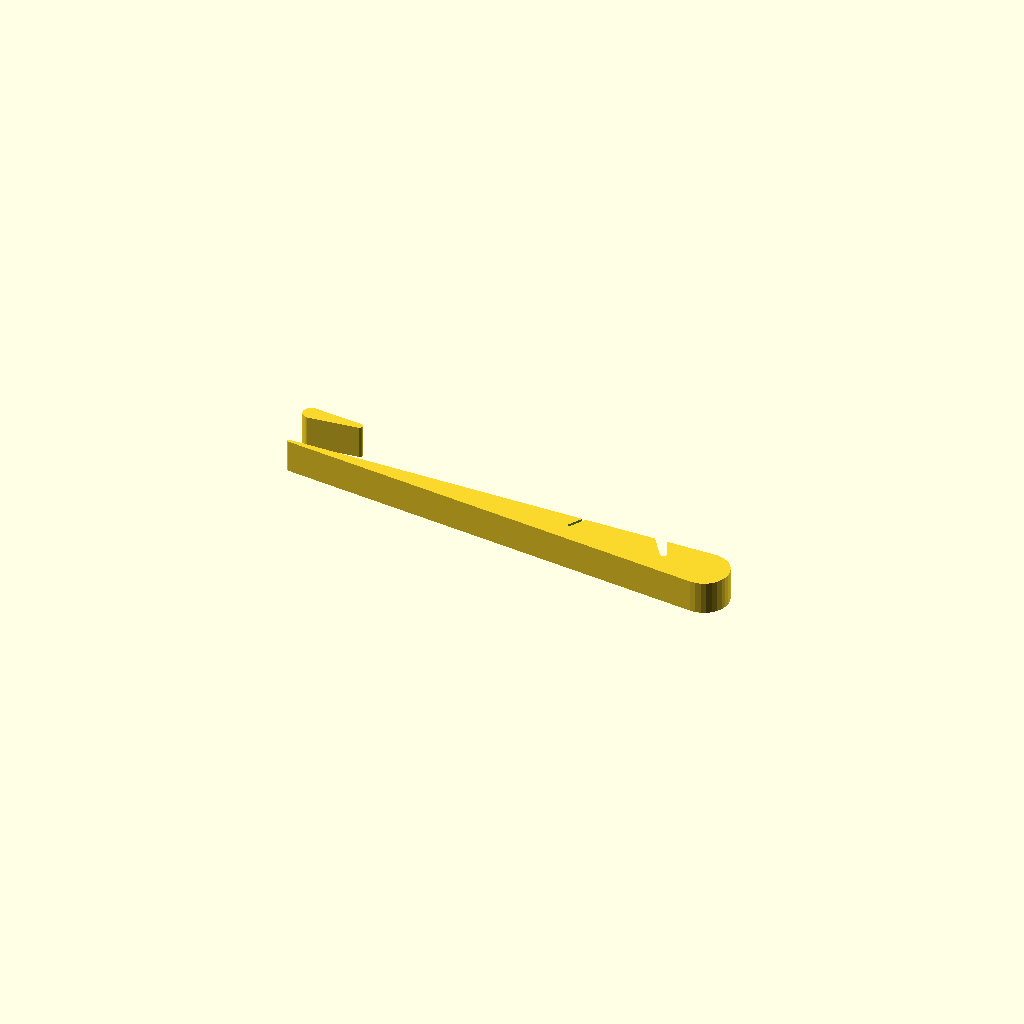
Cell 1: rendered with the file's own defaults.
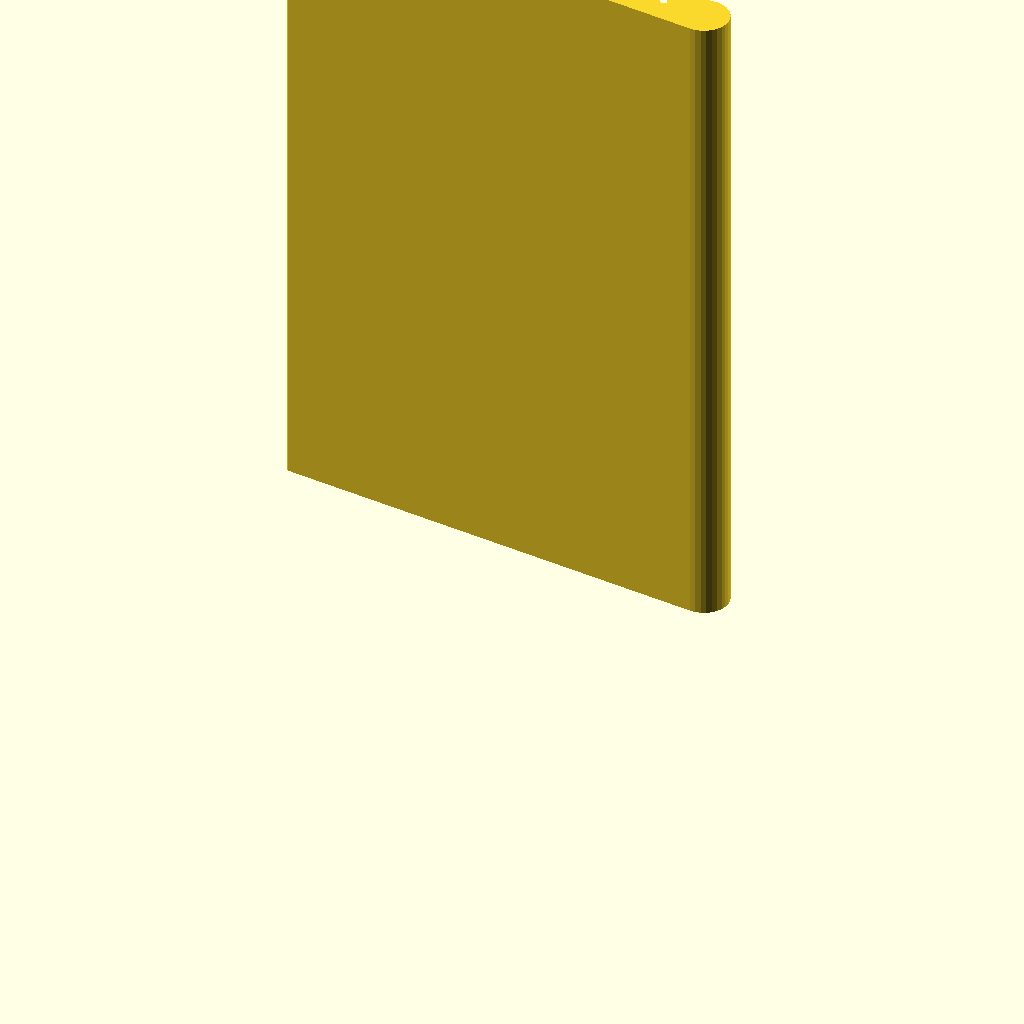
Cell 2: the same model with width = 200.
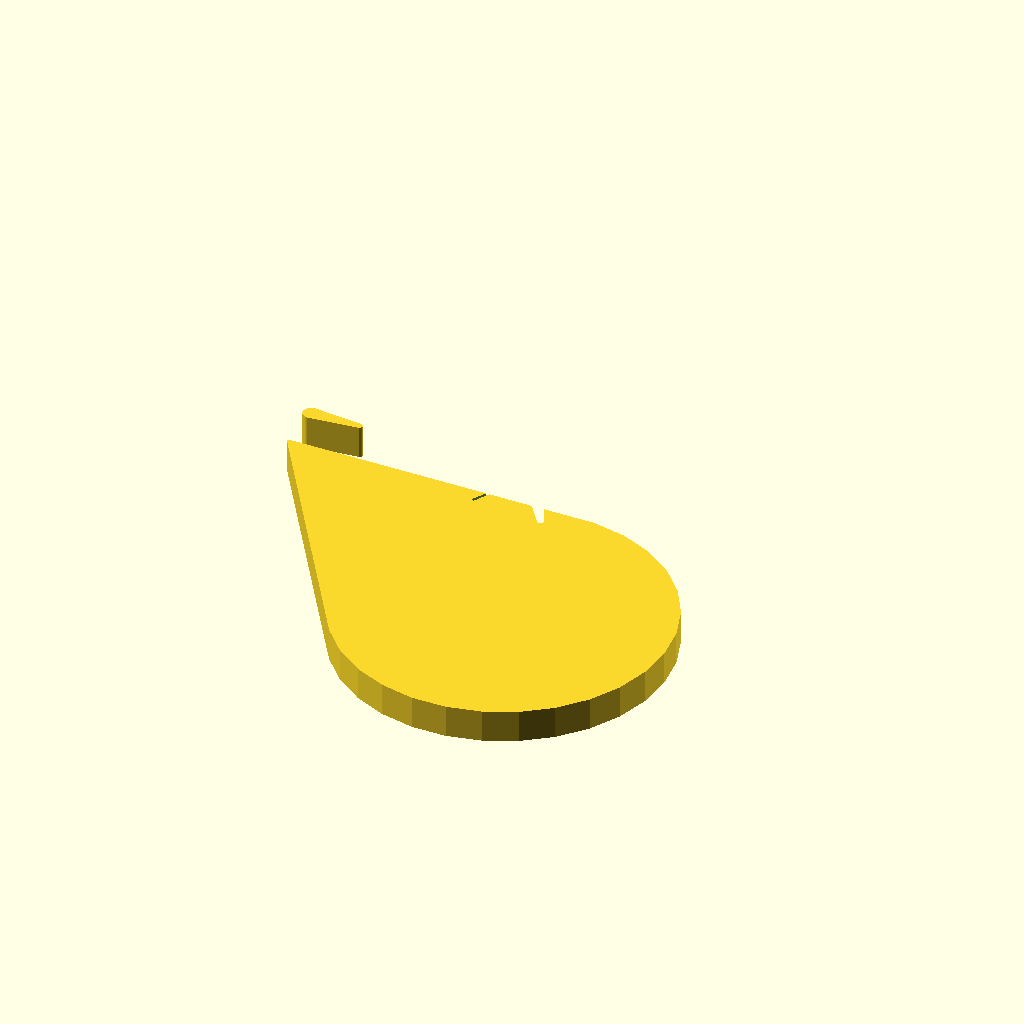
Cell 3: the same model with height = 100.
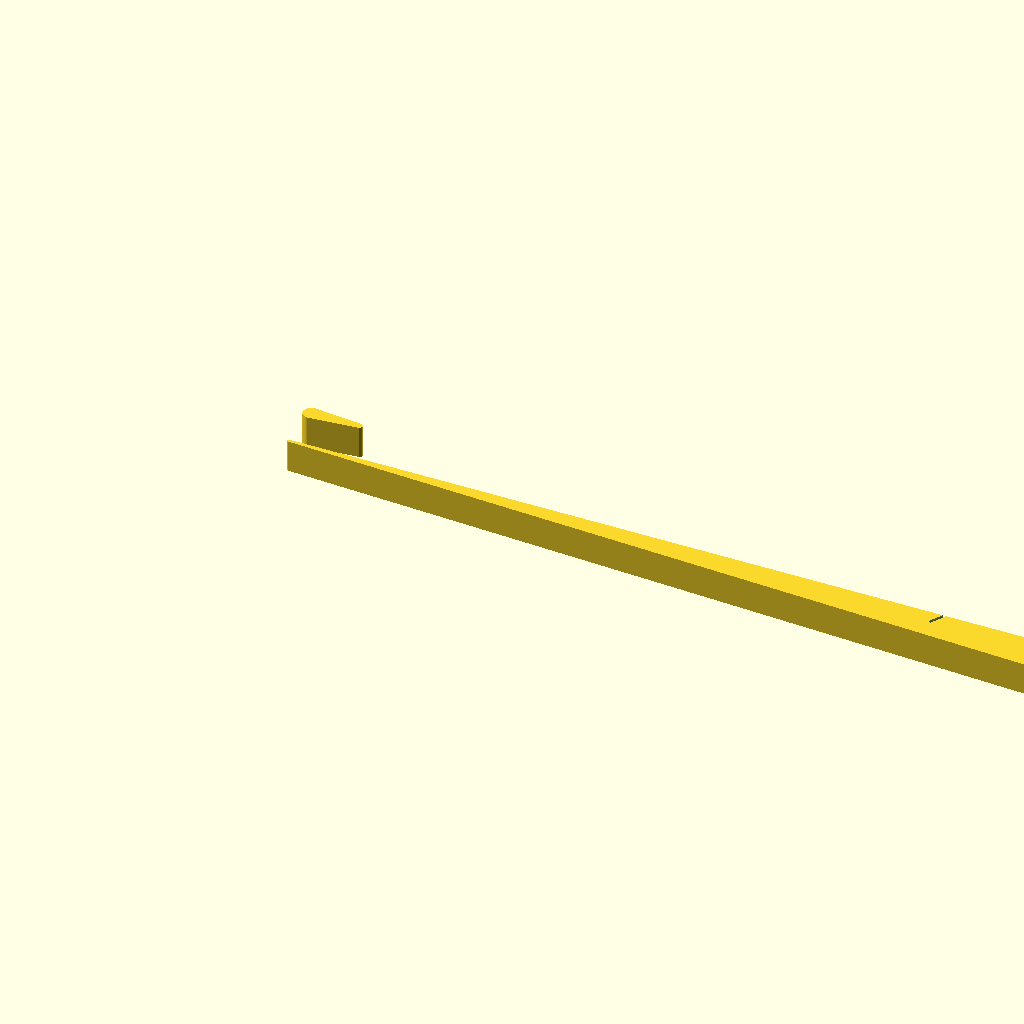
Cell 4 — length set to 300, the other parameters unchanged.
One fixed orthographic camera (rotation 55°, 0°, 25°; colour scheme Cornfield) for every cell.
The OpenSCAD source (inputs/thingiverse/thing-2393037/files/sanding-block.scad):
part = "both";  // [first:Block only,second:Wedge only,both:Block and wedge]

width = 10; // [1:1:200]
height = 15; // [10:1:100]
length = 140; // [40:1:300]
paperThickness = 0.45; // [0.05:0.05:2]

/* [HIDDEN] */
$fs=0.5;

module wedge(width)
{
	hull()
	{
		translate([0,0,-15]) rotate([90,0,0]) cylinder(h=width,d=5,center=true);
		rotate([90,0,0]) cylinder(h=width,d=2,center=true);
	}
}

module block(width,height,length,paperThickness)
{
	difference()
	{
		difference()
		{
			/* MAIN BLOCK */
			hull()
			{
				rotate([90,0,0]) cylinder(h=width,d=1,center=true);
				translate([length-height/2,0,height/2])
					rotate([90,0,0])
					cylinder(h=width,d=height,center=true);
			}
			
			/* PAPER INSERT */
			translate([(length-height/2)*0.7,0,-2])
				rotate([0,-30,0])
				cube([paperThickness*2,width*1.1,15],center=true);
		}
		
		/* WEDGE INSERT */
		translate([(length-height/2)*0.9,0,6])
			rotate([0,30,0])
			wedge(width*1.1);
	}
}

module print_part(part)
{
	if (part == "first")
	{
		translate([0,0,width/2]) rotate([90,0,0]) block(width,height,length,paperThickness);
	}
	else if (part == "second")
	{
		translate([0,0,width/2]) rotate([90,0,-90]) wedge(width);
	}
	else if (part == "both")
	{
		translate([0,0,width/2]) rotate([90,0,0]) block(width,height,length,paperThickness);
		translate([15,15,width/2]) rotate([90,0,90]) wedge(width);
	}
	else
	{
		translate([0,0,width/2]) rotate([90,0,0]) block(width,height,length,paperThickness);
		translate([15,15,width/2]) rotate([90,0,90]) wedge(width);
	}
}

print_part(part);
Parameter table extracted from the source (name, type, default, range or options):
part: string, default "both", options "first", "second", "both"
width: number, default 10, range 1 to 200, step 1
height: number, default 15, range 10 to 100, step 1
length: number, default 140, range 40 to 300, step 1
paperThickness: number, default 0.45, range 0.05 to 2, step 0.05
